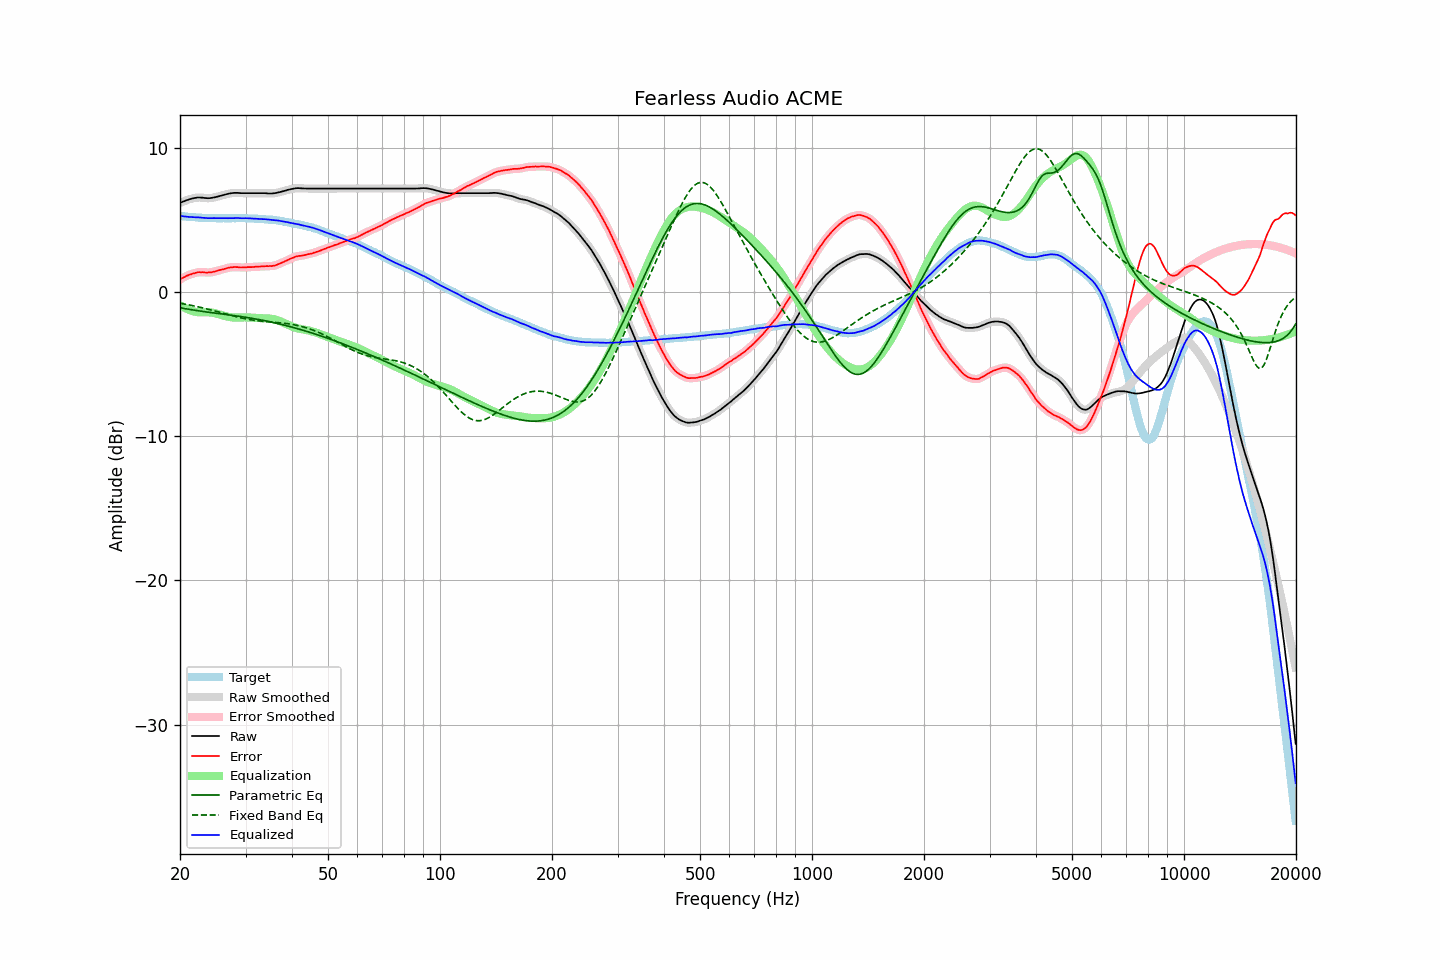

Data behind this chart, as committed beside it:
frequency, raw, error, smoothed, error_smoothed, equalization, parametric_eq, fixed_band_eq, equalized_raw, equalized_smoothed, target
20.00, 6.19, 0.89, 6.20, 0.89, -0.89, -1.07, -0.76, 5.30, 5.30, 5.30
20.20, 6.25, 0.96, 6.25, 0.96, -0.96, -1.09, -0.78, 5.29, 5.29, 5.29
20.40, 6.30, 1.02, 6.30, 1.02, -1.02, -1.11, -0.80, 5.28, 5.28, 5.28
20.61, 6.34, 1.07, 6.35, 1.08, -1.08, -1.13, -0.82, 5.26, 5.27, 5.27
20.81, 6.39, 1.14, 6.39, 1.14, -1.14, -1.15, -0.84, 5.26, 5.25, 5.25
21.02, 6.42, 1.18, 6.43, 1.18, -1.18, -1.17, -0.86, 5.24, 5.24, 5.24
21.23, 6.46, 1.23, 6.46, 1.23, -1.23, -1.19, -0.88, 5.24, 5.23, 5.23
21.44, 6.49, 1.25, 6.49, 1.26, -1.27, -1.20, -0.90, 5.23, 5.23, 5.24
21.66, 6.52, 1.30, 6.52, 1.30, -1.30, -1.22, -0.92, 5.22, 5.22, 5.22
21.87, 6.54, 1.32, 6.55, 1.33, -1.33, -1.24, -0.95, 5.21, 5.21, 5.22
22.09, 6.56, 1.36, 6.57, 1.36, -1.36, -1.26, -0.97, 5.21, 5.21, 5.20
22.31, 6.58, 1.39, 6.58, 1.38, -1.38, -1.27, -1.00, 5.21, 5.20, 5.19
22.54, 6.58, 1.40, 6.58, 1.40, -1.39, -1.29, -1.02, 5.20, 5.20, 5.18
22.76, 6.57, 1.39, 6.58, 1.40, -1.39, -1.31, -1.05, 5.18, 5.19, 5.18
22.99, 6.57, 1.40, 6.57, 1.40, -1.39, -1.32, -1.07, 5.18, 5.18, 5.17
23.22, 6.55, 1.39, 6.56, 1.39, -1.39, -1.34, -1.10, 5.16, 5.17, 5.16
23.45, 6.54, 1.37, 6.54, 1.38, -1.39, -1.35, -1.13, 5.16, 5.16, 5.17
23.69, 6.53, 1.37, 6.53, 1.37, -1.38, -1.37, -1.16, 5.15, 5.15, 5.16
23.92, 6.53, 1.38, 6.54, 1.38, -1.39, -1.39, -1.18, 5.15, 5.15, 5.15
24.16, 6.54, 1.38, 6.55, 1.39, -1.40, -1.40, -1.21, 5.15, 5.15, 5.16
24.40, 6.56, 1.40, 6.56, 1.40, -1.41, -1.41, -1.24, 5.15, 5.15, 5.16
24.65, 6.58, 1.43, 6.58, 1.43, -1.43, -1.43, -1.27, 5.15, 5.15, 5.15
24.89, 6.60, 1.45, 6.61, 1.46, -1.46, -1.44, -1.30, 5.15, 5.15, 5.15
25.14, 6.63, 1.49, 6.63, 1.49, -1.49, -1.46, -1.33, 5.15, 5.15, 5.14
25.39, 6.66, 1.52, 6.66, 1.52, -1.52, -1.47, -1.36, 5.15, 5.15, 5.14
25.65, 6.69, 1.55, 6.69, 1.55, -1.55, -1.49, -1.39, 5.14, 5.14, 5.14
25.91, 6.72, 1.58, 6.72, 1.58, -1.58, -1.50, -1.42, 5.14, 5.14, 5.14
26.16, 6.75, 1.60, 6.75, 1.61, -1.61, -1.52, -1.46, 5.14, 5.14, 5.15
26.43, 6.78, 1.64, 6.78, 1.64, -1.64, -1.53, -1.49, 5.14, 5.14, 5.14
26.69, 6.81, 1.67, 6.81, 1.67, -1.67, -1.54, -1.52, 5.14, 5.14, 5.14
26.96, 6.84, 1.70, 6.84, 1.70, -1.70, -1.56, -1.55, 5.15, 5.14, 5.14
27.23, 6.86, 1.72, 6.86, 1.72, -1.72, -1.57, -1.58, 5.15, 5.15, 5.14
27.50, 6.88, 1.74, 6.88, 1.74, -1.73, -1.59, -1.61, 5.15, 5.15, 5.14
27.77, 6.89, 1.74, 6.89, 1.75, -1.74, -1.60, -1.64, 5.15, 5.15, 5.15
28.05, 6.90, 1.76, 6.90, 1.76, -1.75, -1.62, -1.67, 5.16, 5.15, 5.14
28.33, 6.90, 1.75, 6.90, 1.75, -1.75, -1.63, -1.70, 5.16, 5.16, 5.15
28.62, 6.90, 1.75, 6.90, 1.75, -1.75, -1.65, -1.72, 5.16, 5.15, 5.15
28.90, 6.89, 1.73, 6.89, 1.74, -1.74, -1.67, -1.75, 5.15, 5.15, 5.16
29.19, 6.88, 1.72, 6.89, 1.73, -1.74, -1.68, -1.77, 5.14, 5.15, 5.16
29.48, 6.88, 1.73, 6.88, 1.73, -1.74, -1.70, -1.80, 5.15, 5.15, 5.15
29.78, 6.88, 1.73, 6.88, 1.73, -1.74, -1.72, -1.82, 5.15, 5.15, 5.15
30.08, 6.88, 1.73, 6.88, 1.74, -1.74, -1.73, -1.85, 5.15, 5.15, 5.15
30.38, 6.88, 1.75, 6.88, 1.75, -1.74, -1.75, -1.87, 5.14, 5.14, 5.13
30.68, 6.88, 1.75, 6.88, 1.75, -1.75, -1.77, -1.89, 5.14, 5.14, 5.13
30.99, 6.88, 1.75, 6.88, 1.75, -1.75, -1.79, -1.90, 5.13, 5.13, 5.13
31.30, 6.88, 1.75, 6.88, 1.76, -1.76, -1.81, -1.92, 5.12, 5.12, 5.13
31.61, 6.88, 1.76, 6.88, 1.76, -1.77, -1.83, -1.94, 5.12, 5.12, 5.12
31.93, 6.88, 1.78, 6.88, 1.77, -1.77, -1.85, -1.95, 5.11, 5.11, 5.10
32.24, 6.88, 1.77, 6.88, 1.78, -1.78, -1.87, -1.97, 5.10, 5.10, 5.11
32.57, 6.88, 1.79, 6.88, 1.79, -1.79, -1.89, -1.98, 5.10, 5.10, 5.09
32.89, 6.88, 1.79, 6.88, 1.79, -1.79, -1.91, -1.99, 5.09, 5.09, 5.09
33.22, 6.88, 1.80, 6.88, 1.80, -1.80, -1.93, -2.00, 5.08, 5.09, 5.08
33.55, 6.88, 1.80, 6.88, 1.81, -1.80, -1.95, -2.02, 5.08, 5.08, 5.08
33.89, 6.88, 1.81, 6.88, 1.81, -1.81, -1.97, -2.03, 5.08, 5.07, 5.07
34.23, 6.87, 1.82, 6.87, 1.82, -1.81, -2.00, -2.03, 5.06, 5.06, 5.05
34.57, 6.86, 1.81, 6.87, 1.82, -1.81, -2.02, -2.04, 5.05, 5.05, 5.05
34.92, 6.86, 1.83, 6.86, 1.82, -1.82, -2.04, -2.05, 5.04, 5.04, 5.03
35.27, 6.86, 1.81, 6.86, 1.83, -1.84, -2.07, -2.06, 5.03, 5.03, 5.05
35.62, 6.87, 1.85, 6.87, 1.84, -1.85, -2.09, -2.07, 5.02, 5.02, 5.02
35.97, 6.88, 1.86, 6.89, 1.87, -1.88, -2.12, -2.08, 5.00, 5.01, 5.02
... 635 more rows
